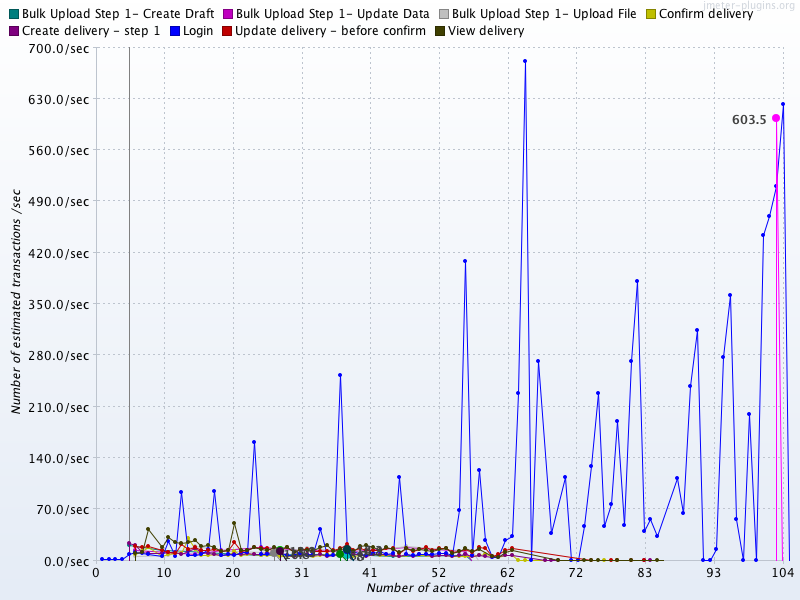

Source data for this figure (header and first rows):
Number of active threads, Average Bulk Upload Step 1- Create Draft, Average Bulk Upload Step 1- Update Data, Average Bulk Upload Step 1- Upload File, Average Confirm delivery, Average Create delivery - step 1, Average Login, Average Update delivery - before confirm, Average View delivery, Bulk Upload Step 1- Create Draft, Bulk Upload Step 1- Update Data, Bulk Upload Step 1- Upload File, Confirm delivery, Create delivery - step 1, Login, Update delivery - before confirm, View delivery
1, , , , , , , , , , , , , , 1.855, , 
2, , , , , , , , , , , , , , 1.489, , 
3, , , , , , , , , , , , , , 1.732, , 
4, , , , , , , , , , , , , , 2.225, , 
5, , , , , , , , , 21.37, , , , 23.26, 9.509, , 
6, , , , , , , , , , 14.93, 6.018, 8.876, 20.91, 11.43, 19.32, 9.804
7, , , , , , , , , , , , 12.82, 11.16, 10.07, 18.48, 11.08
8, , , , , , , , , , , , 18.51, 9.889, 9.047, 19.78, 43.51
10, , , , , , , , , 14.95, , , 6.225, 10.31, 6.155, 14.84, 18.96
11, , , , , , , , , , 11.33, 7.796, 9.37, 11.98, 27.28, 12.05, 32.33
12, , , , , , , , , , , , 9.78, 11.79, 6.601, 10.54, 24.88
13, , , , , , , , , , , , 9.582, 9.145, 93.29, 23.02, 23.6
14, , , , , , , , , 12.66, , , 30.07, 12.61, 6.893, 16.09, 25.41
15, , , , , , , , , , 8.562, 19.13, 15.72, 17.34, 8.172, 17.77, 28.59
16, , , , , , , , , , , , 8.017, 12.13, 9.231, 14.78, 19.7
17, , , , , , , , , , , , 7.735, 9.955, 15.81, 15, 20.72
18, , , , , , , , , , , , 9.245, 8.576, 94.33, 15.11, 19.07
19, , , , , , , , , 10.91, 14.42, , 6.939, 7.287, 7.523, 12.66, 12.63
20, , , , , , , , , , , 12.89, 7.738, 8.436, 9.174, 14.01, 14.03
21, , , , , , , , , , , , 13.5, 8.691, 7.387, 24.65, 50.72
22, , , , , , , , , , , , 8.045, 9.189, 10.98, 13.39, 14.67
23, , , , , , , , , , , , 8.874, 10.28, 11.27, 14.47, 14.47
24, , , , , , , , , , , , 8.292, 8.491, 162.1, 18.14, 18.81
25, , , , , , , , , 6.916, 18.25, , 7.743, 8.678, 8.598, 16.66, 16.28
26, , , , , , , , , , , 11.01, 8.174, 9.757, 8.727, 16.64, 13.69
27, 10.8, , , , , , , , , , , 9.376, 11.79, 10.12, 12.33, 18.49
28, , 13.92, 13.27, , , , , , , , , 6.393, 12.08, 10.19, 15.79, 17.18
29, , , , , , , , , , , , 6.651, 7.182, 7.367, 19, 17.9
30, , , , , , , , , , , , 6.124, 6.271, 6.986, 11.44, 11.2
31, , , , , , , , , 8.76, , , 8.541, 8.358, 9.82, 15.49, 15.13
32, , , , , , , , , , 14.24, 17.02, 7.74, 8.421, 8.12, 15.38, 14.21
33, , , , , , , , , , , , 6.229, 8.122, 10.31, 12.93, 14.52
34, , , , , , , , , , , , 7.306, 9.33, 43.31, 13.27, 18.25
35, , , , , , , , , , , , 8.353, 5.863, 6.828, 12.69, 21.46
36, , , , , , , , , , , , 6.849, 7.419, 7.741, 14.04, 12.55
37, , , , , 8.664, , , , , , , 8.193, 8.768, 252.4, 17.31, 15.14
38, , , , 8.006, , , 14.79, 16.31, 8.931, , , 8.148, 9.441, 10.34, 21.92, 16.89
39, , , , , , , , , , 12.82, , 6.638, 8.206, 12.99, 14.55, 13.04
40, , , , , , , , , , , 12.1, 6.879, 9.092, 9.177, 16.78, 19.2
41, , , , , , , , , , , , 7.146, 6.23, 7.12, 13.77, 20.82
42, , , , , , , , , , , , 8.319, 8.426, 10.72, 13.65, 17.81
43, , , , , , , , , , , , 7.075, 8.33, 12.99, 14.82, 14.54
44, , , , , , , , , , , , 7.34, 8.416, 8.947, 17.28, 18.74
45, , , , , , , , , 5.611, , , 8.107, 8.062, 10.12, 17.41, 15.66
46, , , , , , , , , , , , 6.406, 6.232, 113.8, 10.85, 10.93
47, , , , , , , , , , 18.11, 19.86, 7.284, 8.447, 8.609, 16.41, 16.68
48, , , , , , , , , , , , , 6.317, 7.803, 12.63, 14.58
49, , , , , , , , , , , , 7.319, 8.207, 8.419, 16.37, 15.6
50, , , , , , , , , , , , 8.16, 8.717, 9.438, 18.3, 14.44
51, , , , , , , , , , , , 6.579, 6.612, 8.46, 13.89, 13.34
52, , , , , , , , , , , , 7.194, 8.085, 9.894, 17.18, 16.05
53, , , , , , , , , , , , 7.613, 8.155, 9.764, 16.53, 17.09
54, , , , , , , , , , , , 5.906, 6.025, 7.191, 11.56, 10.34
55, , , , , , , , , , , , 6.144, 7.214, 68.97, 12.52, 13.04
56, , , , , , , , , 7.119, 12.59, , 6.615, 8.329, 409, 15.43, 16.66
57, , , , , , , , , , , 13.56, 6.146, 6.486, 7.774, 11.39, 12.68
58, , , , , , , , , , , , 7.9, 7.778, 123.8, 18.97, 15.21
59, , , , , , , , , , , , 8.509, 6.253, 28.52, 17.22, 
60, , , , , , , , , , , , , 4.462, 4.973, 5.746, 6.066
61, , , , , , , , , , , , 5.246, 6.189, 5.351, 8.851, 5.406
... 41 more rows
